Run: headless pygame with SDL's dummy video driver; simulated clock (each Clock.tick advances the game by its frame time, no real sleeping); random seed 0; keys injected as events and as key.get_pressed() state; no mouse input.
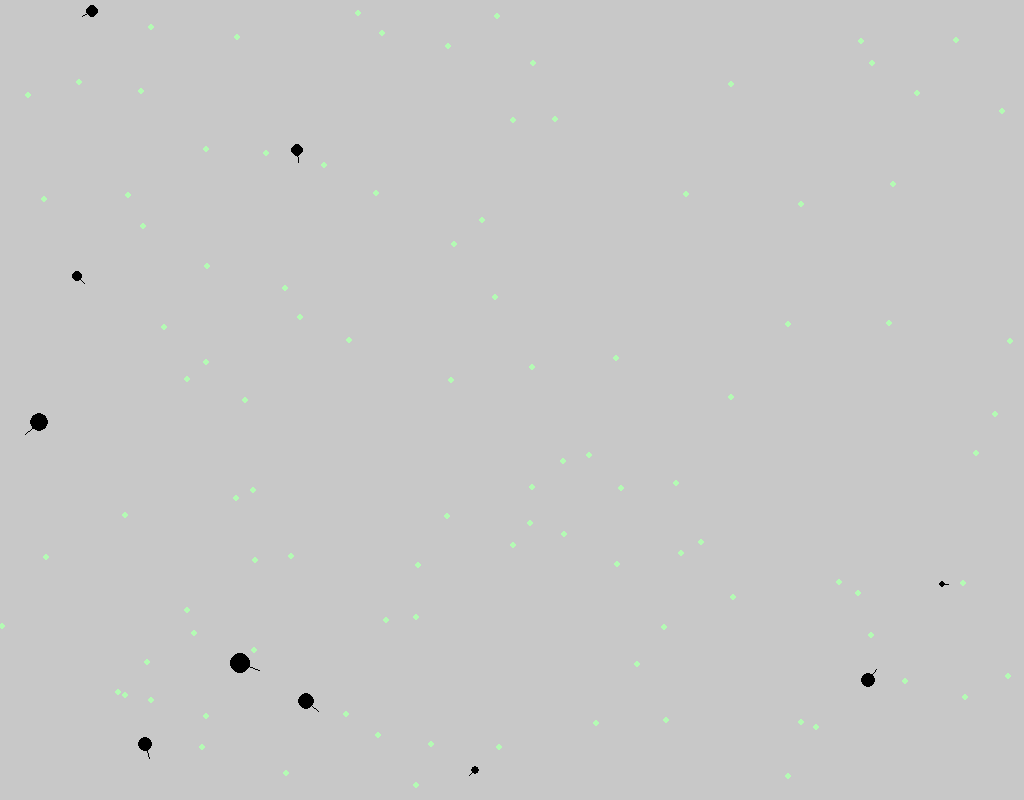
Frame 1 of 4 · flips 1–60 · no input
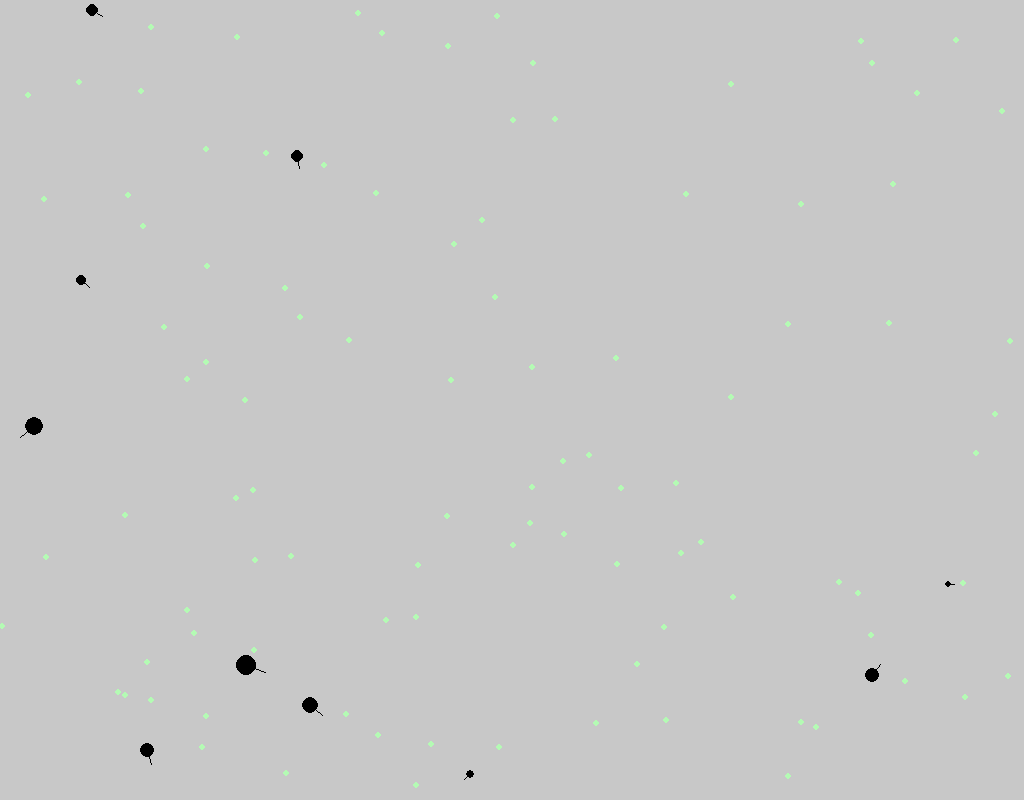
Frame 2 of 4 · flips 61–180 · tapped SPACE, RETURN · held RIGHT (→), D
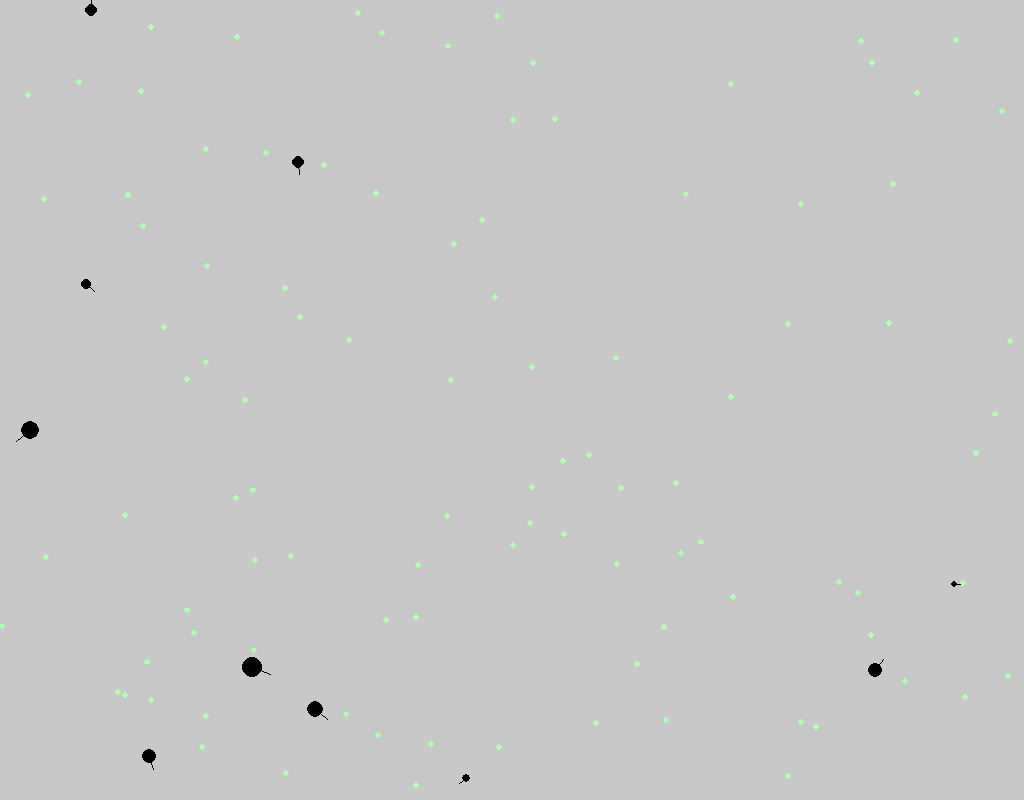
Frame 3 of 4 · flips 181–300 · held DOWN (↓), S
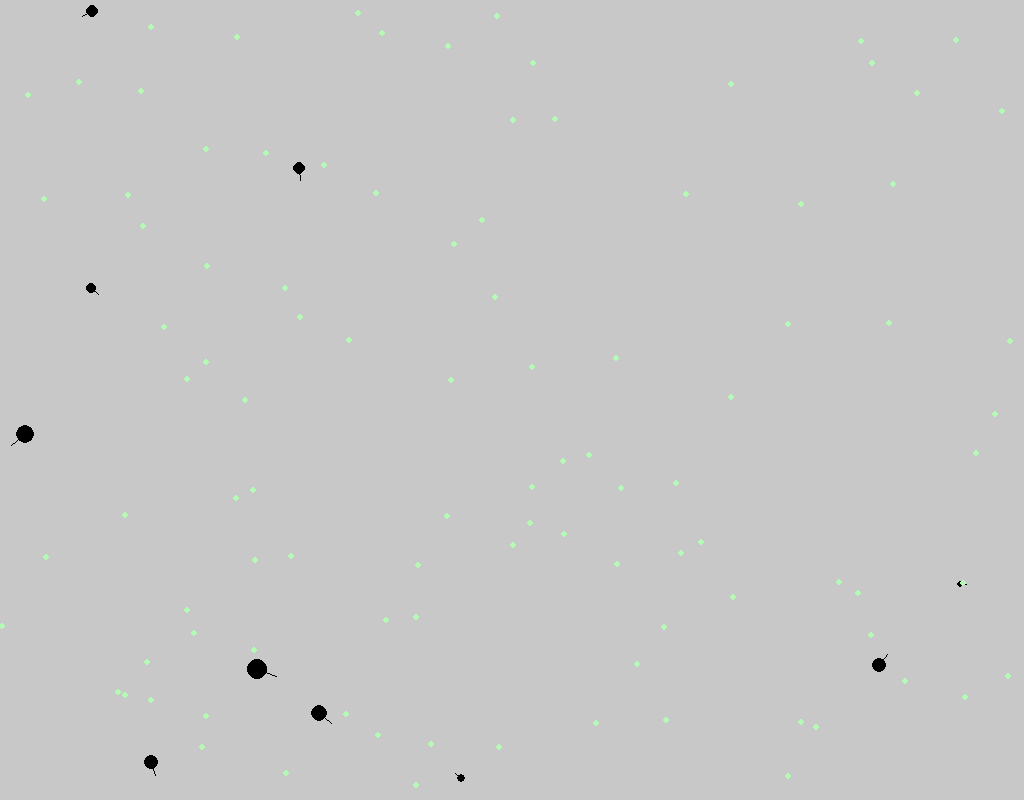
Frame 4 of 4 · flips 301–420 · held LEFT (←), A, UP (↑), W

The pygame program that drew these frames:

import random
import sys, pygame
import pygame.math as math
pygame.init()

size = width, height = 1024,800
black = 0,0,0
grey = 200,200,200
green = 180,250,180
screen = pygame.display.set_mode(size)
blobs = []
foods = []


class Blob:
    def __init__(self,position, size):
        self.life = random.randint(5000,10000)
        self.position = pygame.Vector2(position)
        # self.position = position
        self.size = size 
        self.direction = pygame.Vector2(random.randint(-10,10) , random.randint(-10,10) )
        self.speed = 0.1
        self.agility = 10
        
        self.direction = self.direction.normalize()
        print(self.direction * 5)
        # self.direction = random.randint(0,10) - 5, random.randint(0,10) - 5
    def __del__(self):
      print('Inside the destructor')
      print('Object gets destroyed')
    def draw(self):
        pygame.draw.circle(screen, (black), self.position, self.size, 0)
        pygame.draw.line(screen, black, self.position,  (self.size * 2 * self.direction) + self.position  )
    def look_for_food(self):
        pass
    def move(self):
        if self.position.x+self.direction.x < 20:
            self.direction = self.direction.rotate(self.agility)
        if self.position.x+self.direction.x > width-20:
            self.direction = self.direction.rotate(self.agility)
        if self.position.y < 20:
            self.direction = self.direction.rotate(self.agility)
        if self.position.y > height-20:
            self.direction = self.direction.rotate(self.agility)
        self.position = self.position + self.direction * self.speed
    def age(self):
        self.life -= 1
        
class Food:
    def __init__(self) -> None:
        self.position = pygame.Vector2(random.randint(0, width), random.randint(0,height))
        self.size = 3
    
    def draw(self):
        pygame.draw.circle(screen, (green), self.position, self.size, 0)
        
    
        
            
        

def generate_Blobs(number):
    generated = 0
    while generated < number:
        pos = [random.randint(10, 1000), random.randint(10, 780)]
        size = random.randint(3, 10)
        blobs.append(Blob(pos, size))
        generated += 1
    return 

def generate_Food(number):
    generated = 0
    while generated < number:
        foods.append(Food())
        generated += 1
    return 

def remove_dead_blobs():
    blobs_to_kill = []
    for i in range(len(blobs)):
        if blobs[i].life <= 0:
            blobs_to_kill.append(i)    
            print("one mor blob is dead...")    
    for dead in blobs_to_kill:
        blobs.pop(dead)
        



generate_Food(100)
generate_Blobs(10)

while True:

    for event in pygame.event.get():
        if event.type == pygame.QUIT: sys.exit()
    screen.fill(grey)
    
    for blob in blobs:
        blob.look_for_food()
        blob.move()
        blob.draw()
        blob.age()
                 
        #print(blob.life)
    for food in foods:
        food.draw()            
    remove_dead_blobs()
    
    pygame.display.flip()
    pygame.display.update()
